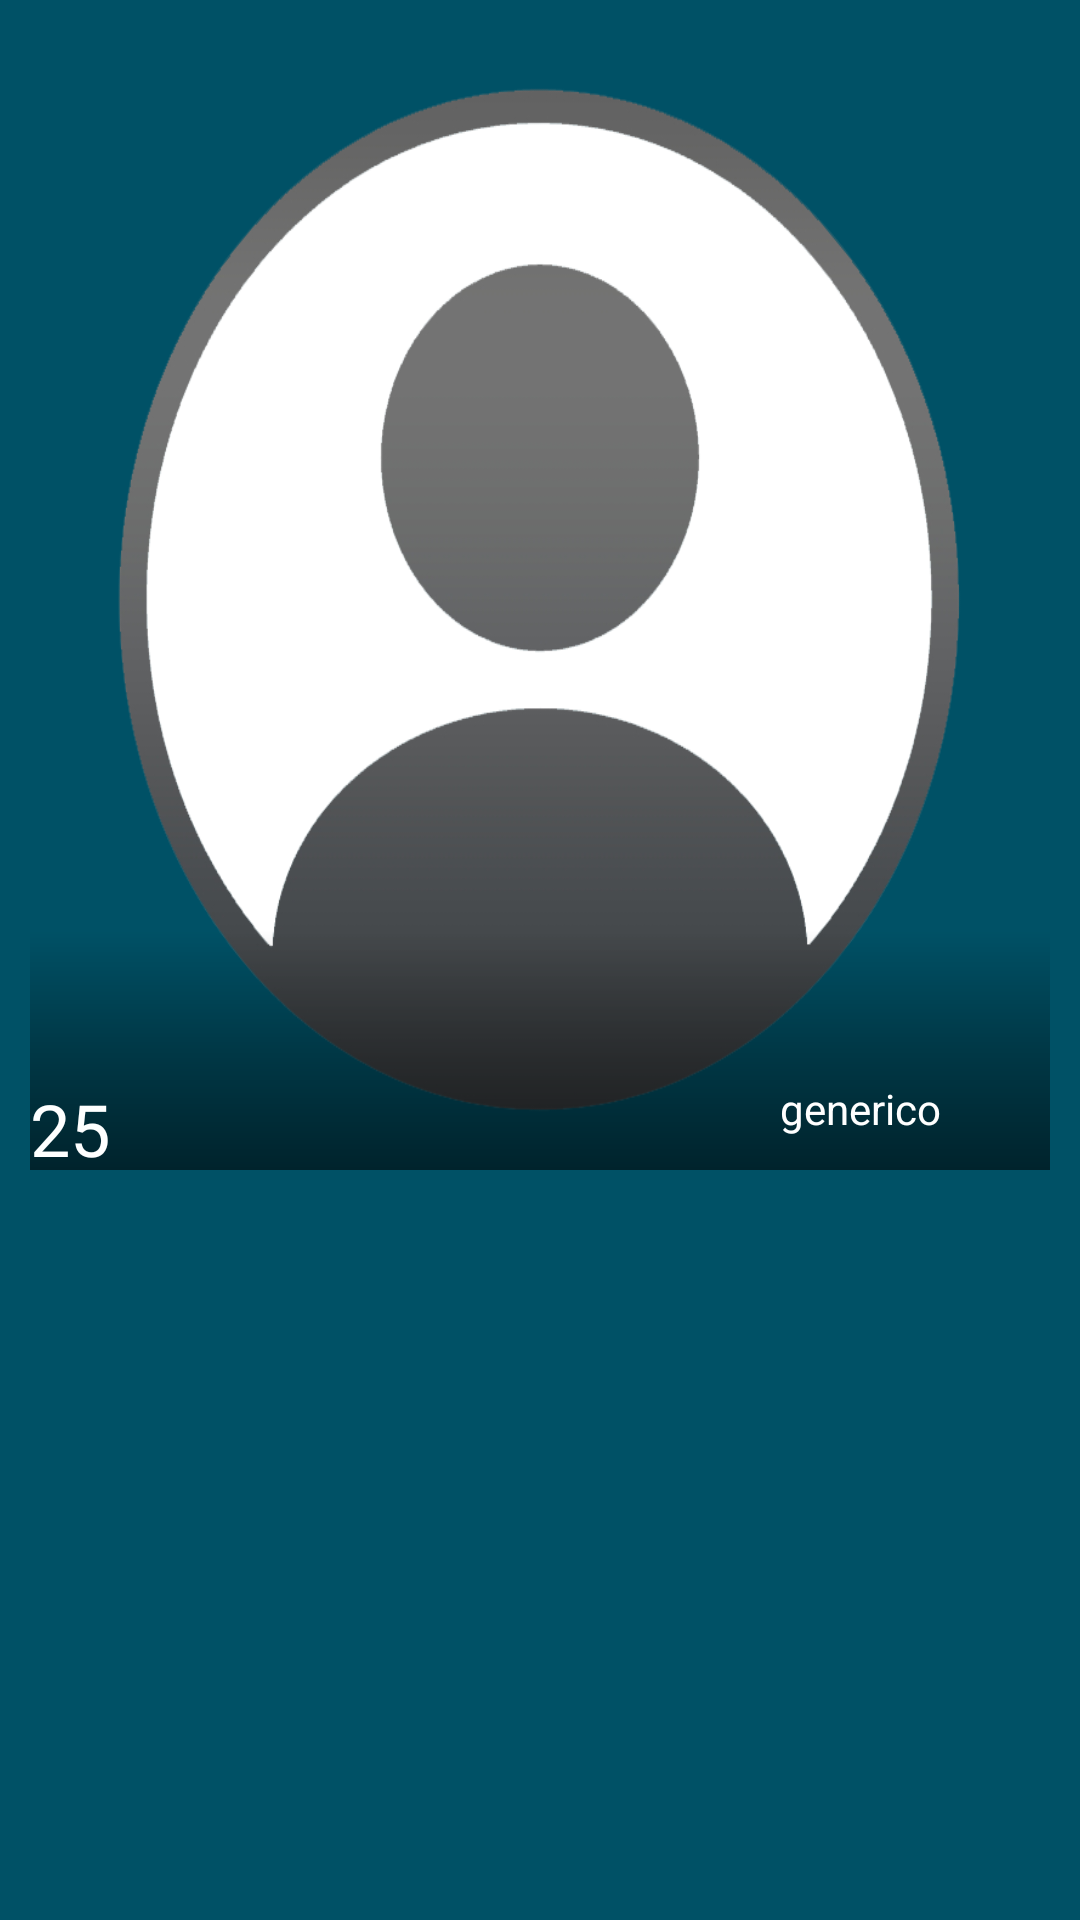

Here is an Android app screen rendered from its layout file. Give the layout XML and the strings, colors and styles it references.
<!-- AndroidManifest.xml: application theme AppTheme.NoActionBar -->
<!-- res/layout/card_tinder.xml -->
<?xml version="1.0" encoding="utf-8"?>
<FrameLayout xmlns:android="http://schemas.android.com/apk/res/android"
    xmlns:app="http://schemas.android.com/apk/res-auto"
    xmlns:tools="http://schemas.android.com/tools"
    android:layout_width="match_parent"
    android:layout_height="match_parent"
    android:padding="10dp"
    android:background="@color/colorPrimary"
    android:layout_gravity="center">

    <ImageView
        android:id="@+id/imageViewFoto"
        android:layout_width="match_parent"
        android:layout_height="380dp"
        android:layout_marginTop="0dp"
        android:contentDescription="@string/todo"
        android:scaleType="fitXY"
        app:srcCompat="@drawable/foto_pessoa" />

    <ImageView
        android:id="@+id/imageView10"
        android:layout_width="match_parent"
        android:layout_height="80dp"
        android:layout_marginTop="300dp"
        android:contentDescription="@string/todo"
        app:srcCompat="@drawable/gradient" />

    <TextView
        android:id="@+id/textSimilarity"
        android:layout_width="wrap_content"
        android:layout_height="wrap_content"
        android:layout_marginTop="350dp"
        android:text="@string/numero"
        android:textColor="@color/branco"
        android:textSize="24sp" />

    <TextView
        android:id="@+id/helloText"
        android:layout_width="match_parent"
        android:layout_height="wrap_content"
        android:layout_marginTop="300dp"
        android:gravity="center|center_horizontal"
        android:textColor="@android:color/white"
        android:textSize="36sp"
        tools:text="@string/generico" />

    <TextView
        android:id="@+id/textCity2"
        android:layout_width="wrap_content"
        android:layout_height="wrap_content"
        android:layout_marginStart="60dp"
        android:layout_marginTop="400dp"
        android:gravity="center|center_horizontal"
        android:textColor="@android:color/white"
        android:textSize="18sp"
        tools:text="@string/generico" />

    <TextView
        android:id="@+id/textCity"
        android:layout_width="wrap_content"
        android:layout_height="wrap_content"
        android:layout_marginTop="400dp"
        android:gravity="center|start"
        android:textColor="@android:color/white"
        android:textSize="18sp"
        tools:text="@string/cidade" />

    <TextView
        android:id="@+id/textAge"
        android:layout_width="wrap_content"
        android:layout_height="wrap_content"
        android:layout_marginStart="140dp"
        android:layout_marginTop="350dp"
        android:gravity="center|start"
        android:textColor="@android:color/white"
        android:textSize="18sp"
        tools:text="@string/idade" />

    <TextView
        android:id="@+id/textAge2"
        android:layout_width="wrap_content"
        android:layout_height="wrap_content"
        android:layout_marginStart="190dp"
        android:layout_marginTop="350dp"
        android:gravity="center|center_horizontal"
        android:textColor="@android:color/white"
        android:textSize="18sp"
        tools:text="@string/numero" />

    <TextView
        android:id="@+id/textGenres"
        android:layout_width="match_parent"
        android:layout_height="wrap_content"
        android:layout_marginTop="430dp"
        android:gravity="center|start"
        android:textColor="@android:color/white"
        android:textSize="18sp"
        tools:text="@string/generos" />

    <TextView
        android:id="@+id/textGenres2"
        android:layout_width="match_parent"
        android:layout_height="wrap_content"
        android:layout_marginTop="450dp"
        android:gravity="center|center_horizontal"
        android:textColor="@android:color/white"
        android:textSize="14sp"
        tools:text="@string/generico" />

    <TextView
        android:id="@+id/textInstruments"
        android:layout_width="match_parent"
        android:layout_height="wrap_content"
        android:layout_marginTop="510dp"
        android:gravity="center|start"
        android:textColor="@android:color/white"
        android:textSize="18sp"
        tools:text="@string/instrumentos_praticados" />

    <TextView
        android:id="@+id/textInstruments2"
        android:layout_width="match_parent"
        android:layout_height="wrap_content"
        android:layout_marginTop="530dp"
        android:gravity="center|center_horizontal"
        android:textColor="@android:color/white"
        android:textSize="18sp"
        tools:text="@string/generico" />

    <TextView
        android:id="@+id/textBands1"
        android:layout_width="match_parent"
        android:layout_height="wrap_content"
        android:layout_marginTop="580dp"
        android:gravity="center|start"
        android:textColor="@android:color/white"
        android:textSize="18sp"
        tools:text="@string/bandas_favoritas" />

    <TextView
        android:id="@+id/textBands2"
        android:layout_width="match_parent"
        android:layout_height="wrap_content"
        android:layout_marginTop="600dp"
        android:gravity="center|center_horizontal"
        android:textColor="@android:color/white"
        android:textSize="14sp"
        tools:text="@string/generico" />

    <View
        android:id="@+id/item_swipe_left_indicator"
        android:layout_width="20dp"
        android:layout_height="20dp"
        android:layout_margin="10dp"
        android:alpha="0"
        android:background="#A5F" />

    <View
        android:id="@+id/item_swipe_right_indicator"
        android:layout_width="20dp"
        android:layout_height="20dp"
        android:layout_gravity="end"
        android:layout_margin="10dp"
        android:alpha="0"
        android:background="#5AF" />

    <TextView
        android:id="@+id/text_search_band"
        android:layout_width="wrap_content"
        android:layout_height="wrap_content"
        android:layout_marginStart="250dp"
        android:layout_marginTop="350dp"
        android:text="@string/generico"
        android:textColor="@color/branco" />

</FrameLayout>
<!-- resources referenced by this layout -->
<resources>
  <color name="branco">#FEFFFF</color>
  <color name="colorPrimary">#005166</color>
  <!-- drawable foto_pessoa: png bitmap (drawable, 57126 bytes) -->
  <!-- drawable gradient (drawable) -->
  <shape
      xmlns:android="http://schemas.android.com/apk/res/android"
      android:shape="rectangle">
      <gradient
          android:startColor="#92000000"
          android:centerColor="#50000000"
          android:endColor="#00000000"
          android:angle="90" />
  </shape>
  <string name="bandas_favoritas">Bandas Favoritas</string>
  <string name="cidade">Cidade</string>
  <string name="generico">generico</string>
  <string name="generos">Gêneros</string>
  <string name="idade">Idade</string>
  <string name="instrumentos_praticados">Instrumentos Praticados:</string>
  <string name="numero">25</string>
  <string name="todo">TODO</string>
  <style name="AppTheme.NoActionBar">
          <item name="windowActionBar">false</item>
          <item name="windowNoTitle">true</item>
      </style>
</resources>
